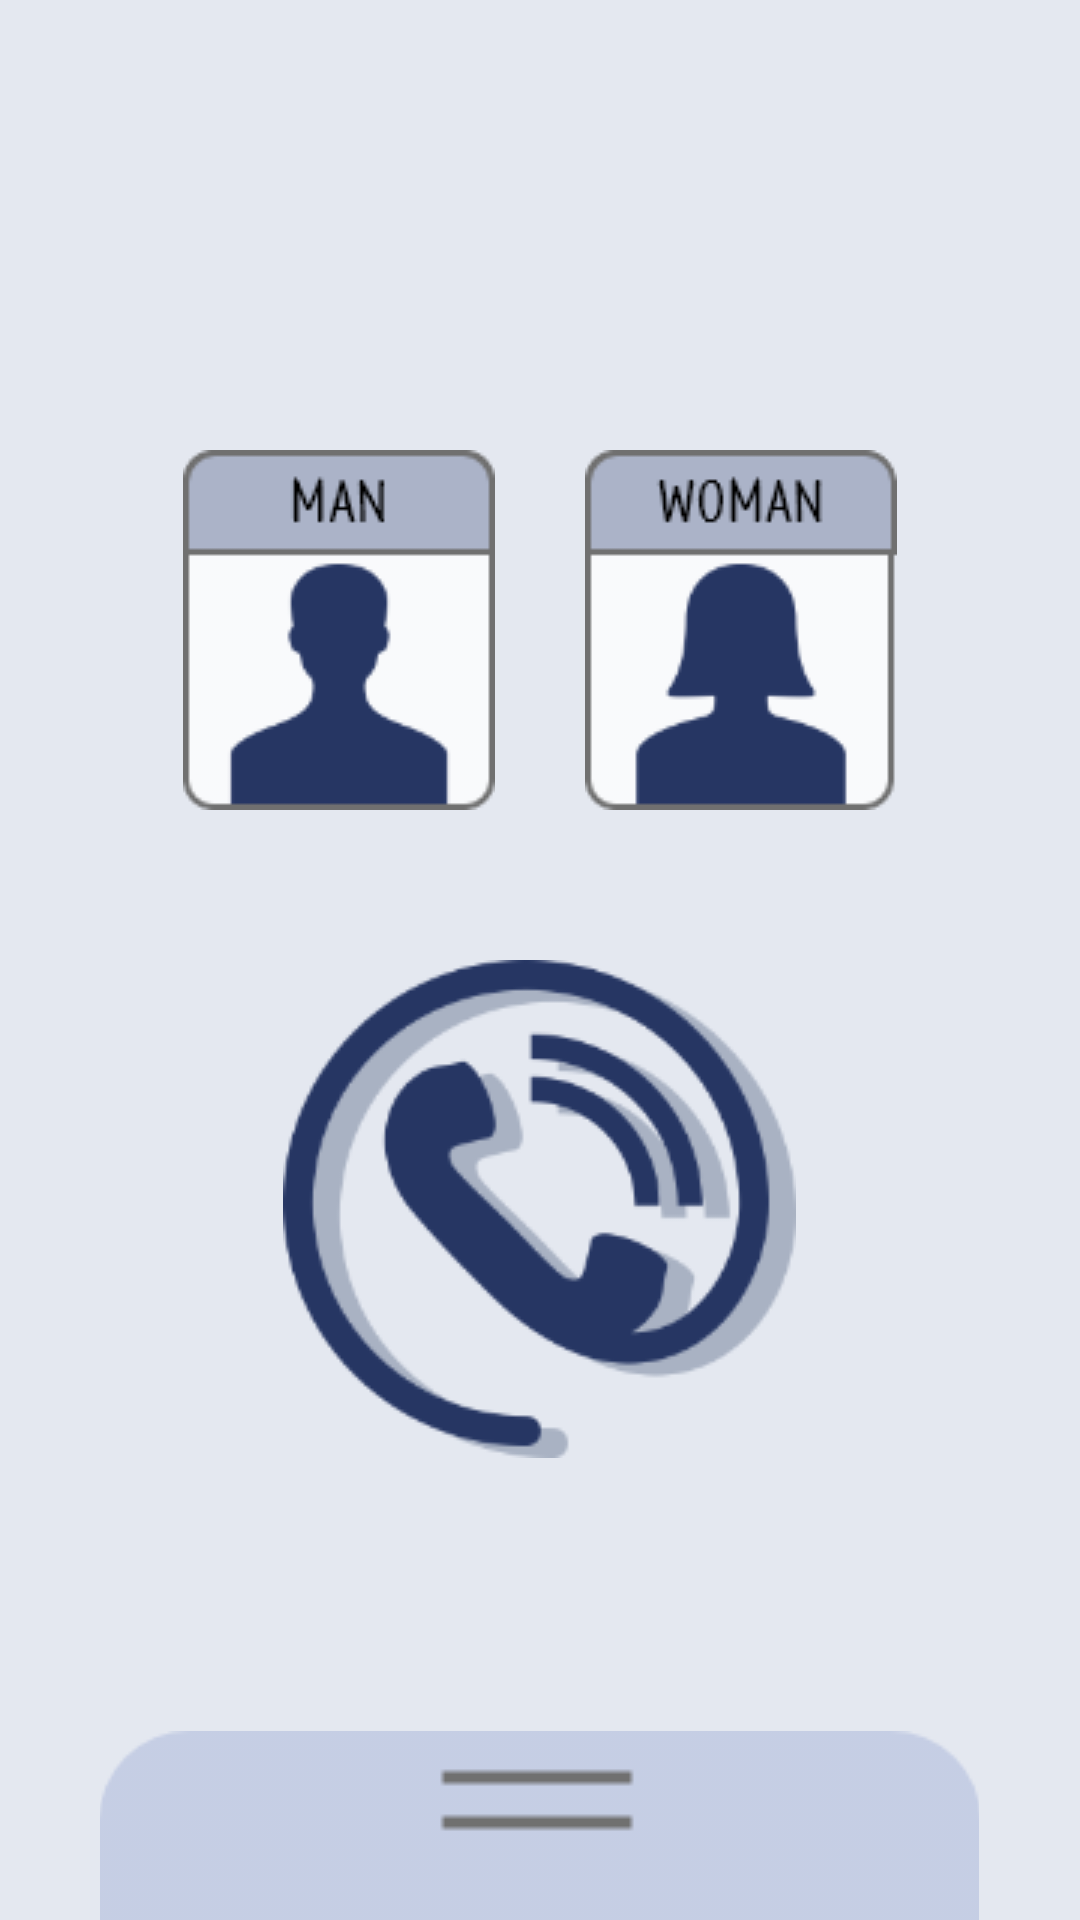

Layout XML and referenced resources for this Android screen:
<!-- AndroidManifest.xml: application theme AppTheme -->
<!-- res/layout/activity_d_slidmenu.xml -->
<?xml version="1.0" encoding="utf-8"?>
<LinearLayout xmlns:android="http://schemas.android.com/apk/res/android"
    xmlns:app="http://schemas.android.com/apk/res-auto"
    xmlns:tools="http://schemas.android.com/tools"
    android:layout_width="match_parent"
    android:layout_height="match_parent"
    tools:context=".MainActivity"
    android:orientation="vertical"
    android:background="@color/color_D_Main">

    <LinearLayout
        android:layout_width="wrap_content"
        android:layout_height="wrap_content"
        android:orientation="horizontal"
        android:layout_marginTop="150dp"
        android:layout_gravity="center"
        android:layout_marginBottom="50dp">

        <CheckBox
            android:id="@+id/chboxman"
            android:layout_width="wrap_content"
            android:layout_height="wrap_content"
            android:button="@drawable/man"
            android:paddingHorizontal="15dp"/>

        <CheckBox
            android:id="@+id/chboxwoman"
            android:layout_width="wrap_content"
            android:layout_height="wrap_content"
            android:button="@drawable/woman"/>
    </LinearLayout>

    <ImageButton
        android:id="@+id/callbtn"
        android:layout_width="wrap_content"
        android:layout_height="wrap_content"
        android:layout_gravity="center"
        android:background="@color/color_D_Main"
        android:src="@drawable/callbtn" />

    <SlidingDrawer
        android:layout_width="293dp"
        android:layout_height="wrap_content"
        android:content="@id/contents"
        android:handle="@id/menu"
        android:orientation="vertical"
        android:layout_gravity="center" >

        <ImageButton
            android:id="@+id/menu"
            android:layout_width="wrap_content"
            android:layout_height="wrap_content"
            android:layout_gravity="bottom"
            android:background="#E4E8F0"
            android:src="@drawable/menu" />

        <LinearLayout
            android:id="@+id/contents"
            android:layout_width="wrap_content"
            android:layout_height="wrap_content"
            android:orientation="vertical"
            android:gravity="center"
            android:background="#c6cee5">

            <LinearLayout
                android:layout_width="wrap_content"
                android:layout_height="wrap_content"
                android:orientation="horizontal"
                android:paddingBottom="30dp">

                <ImageButton
                    android:id="@+id/siren"
                    android:layout_width="wrap_content"
                    android:layout_height="wrap_content"
                    android:layout_marginRight="100dp"
                    android:background="#c6cee5"
                    android:src="@drawable/siren" />

                <ImageButton
                    android:id="@+id/flash"
                    android:layout_width="wrap_content"
                    android:layout_height="wrap_content"
                    android:background="#c6cee5"
                    android:src="@drawable/flash" />
            </LinearLayout>

            <LinearLayout
                android:layout_width="wrap_content"
                android:layout_height="wrap_content"
                android:orientation="horizontal"
                android:paddingBottom="30dp">

                <CheckBox
                    android:id="@+id/callstate"
                    android:layout_width="wrap_content"
                    android:layout_height="wrap_content"
                    android:layout_marginRight="100dp"
                    android:background="#c6cee5"
                    android:button="@drawable/statecall" />

                <ImageButton
                    android:id="@+id/nightver"
                    android:layout_width="wrap_content"
                    android:layout_height="wrap_content"
                    android:background="#c6cee5"
                    android:src="@drawable/night" />
            </LinearLayout>

            <LinearLayout
                android:layout_width="wrap_content"
                android:layout_height="wrap_content"
                android:orientation="horizontal"
                android:paddingBottom="30dp">

                <ImageButton
                    android:id="@+id/user"
                    android:layout_width="wrap_content"
                    android:layout_height="wrap_content"
                    android:background="#c6cee5"
                    android:layout_marginRight="100dp"
                    android:src="@drawable/user" />

                <ImageButton
                    android:id="@+id/staff"
                    android:layout_width="wrap_content"
                    android:layout_height="wrap_content"
                    android:background="#c6cee5"
                    android:src="@drawable/staff" />
            </LinearLayout>
        </LinearLayout>
    </SlidingDrawer>
</LinearLayout>
<!-- resources referenced by this layout -->
<resources>
  <color name="color_D_Main">#E4E8F0</color>
  <!-- drawable callbtn: png bitmap (drawable, 18420 bytes) -->
  <!-- drawable flash: png bitmap (drawable, 1409 bytes) -->
  <!-- drawable man (drawable) -->
  <?xml version="1.0" encoding="utf-8"?>
  <selector xmlns:android="http://schemas.android.com/apk/res/android">
      <item android:drawable="@drawable/man_on"
          android:state_checked="true" />
      <item android:drawable="@drawable/man_off" />
  </selector>
  <!-- drawable menu: png bitmap (drawable, 1492 bytes) -->
  <!-- drawable night: png bitmap (drawable, 2833 bytes) -->
  <!-- drawable siren: png bitmap (drawable, 1047 bytes) -->
  <!-- drawable statecall (drawable) -->
  <?xml version="1.0" encoding="utf-8"?>
  <selector xmlns:android="http://schemas.android.com/apk/res/android">
      <item android:state_checked="true" android:drawable="@drawable/cannotcall" />
      <item android:state_checked="false" android:drawable="@drawable/cancall" />
  </selector>
  <!-- drawable user: png bitmap (drawable, 1260 bytes) -->
  <!-- drawable woman (drawable) -->
  <?xml version="1.0" encoding="utf-8"?>
  <selector xmlns:android="http://schemas.android.com/apk/res/android">
      <item android:drawable="@drawable/woman_on"
          android:state_checked="true" />
      <item android:drawable="@drawable/woman_off" />
  </selector>
  <style name="AppTheme" parent="Theme.AppCompat.Light.DarkActionBar">
          
          <item name="colorPrimary">@color/colorPrimary</item>
          <item name="colorPrimaryDark">@color/colorPrimaryDark</item>
          <item name="colorAccent">@color/colorAccent</item>
  
          
          <item name="windowActionBar">false</item>
          <item name="windowNoTitle">true</item>
      </style>
  <!-- drawable man_on: png bitmap (drawable, 3812 bytes) -->
  <!-- drawable man_off: png bitmap (drawable, 3835 bytes) -->
  <!-- drawable cannotcall: png bitmap (drawable, 3808 bytes) -->
  <!-- drawable cancall: png bitmap (drawable, 1290 bytes) -->
  <!-- drawable woman_on: png bitmap (drawable, 4211 bytes) -->
  <!-- drawable woman_off: png bitmap (drawable, 4232 bytes) -->
  <color name="colorPrimary">#008577</color>
  <color name="colorPrimaryDark">#5B5E79</color>
  <color name="colorAccent">#D81B60</color>
</resources>
